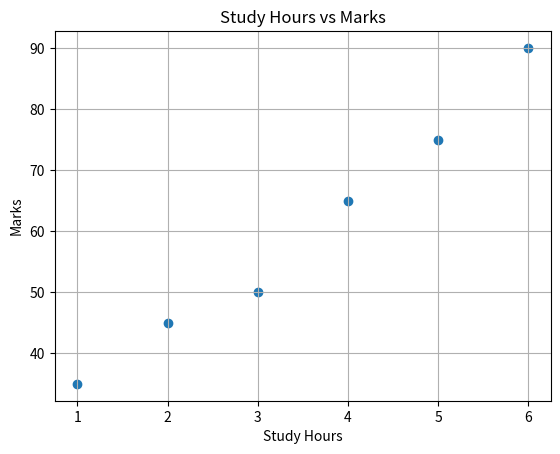
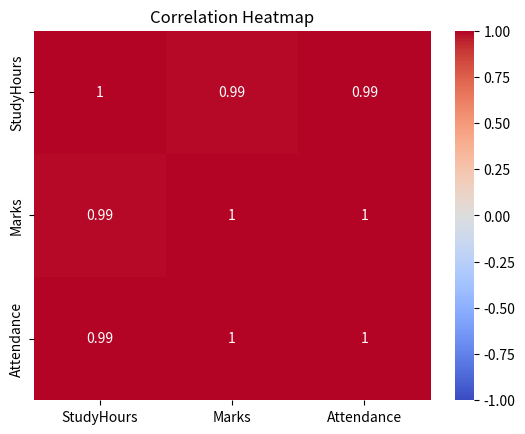

Recreate these plots in Python, in order.

import pandas as pd
import matplotlib.pyplot as plt
import seaborn as sns

# Create a dataset
data = {
    "StudyHours": [1, 2, 3, 4, 5, 6],
    "Marks": [35, 45, 50, 65, 75, 90],
    "Attendance": [60, 65, 70, 80, 85, 95]
}

df = pd.DataFrame(data)

print("Dataset:\n", df)

# 1. Scatter Plot
plt.figure()
plt.scatter(df["StudyHours"], df["Marks"])
plt.title("Study Hours vs Marks")
plt.xlabel("Study Hours")
plt.ylabel("Marks")
plt.grid(True)
plt.show()

# 2. Calculate Correlation
correlation = df.corr(numeric_only=True)

print("\nCorrelation Matrix:\n", correlation)

# 3. Correlation Heatmap
plt.figure()
sns.heatmap(
    correlation,
    annot=True,
    cmap="coolwarm",
    vmin=-1,
    vmax=1
)
plt.title("Correlation Heatmap")
plt.show()
